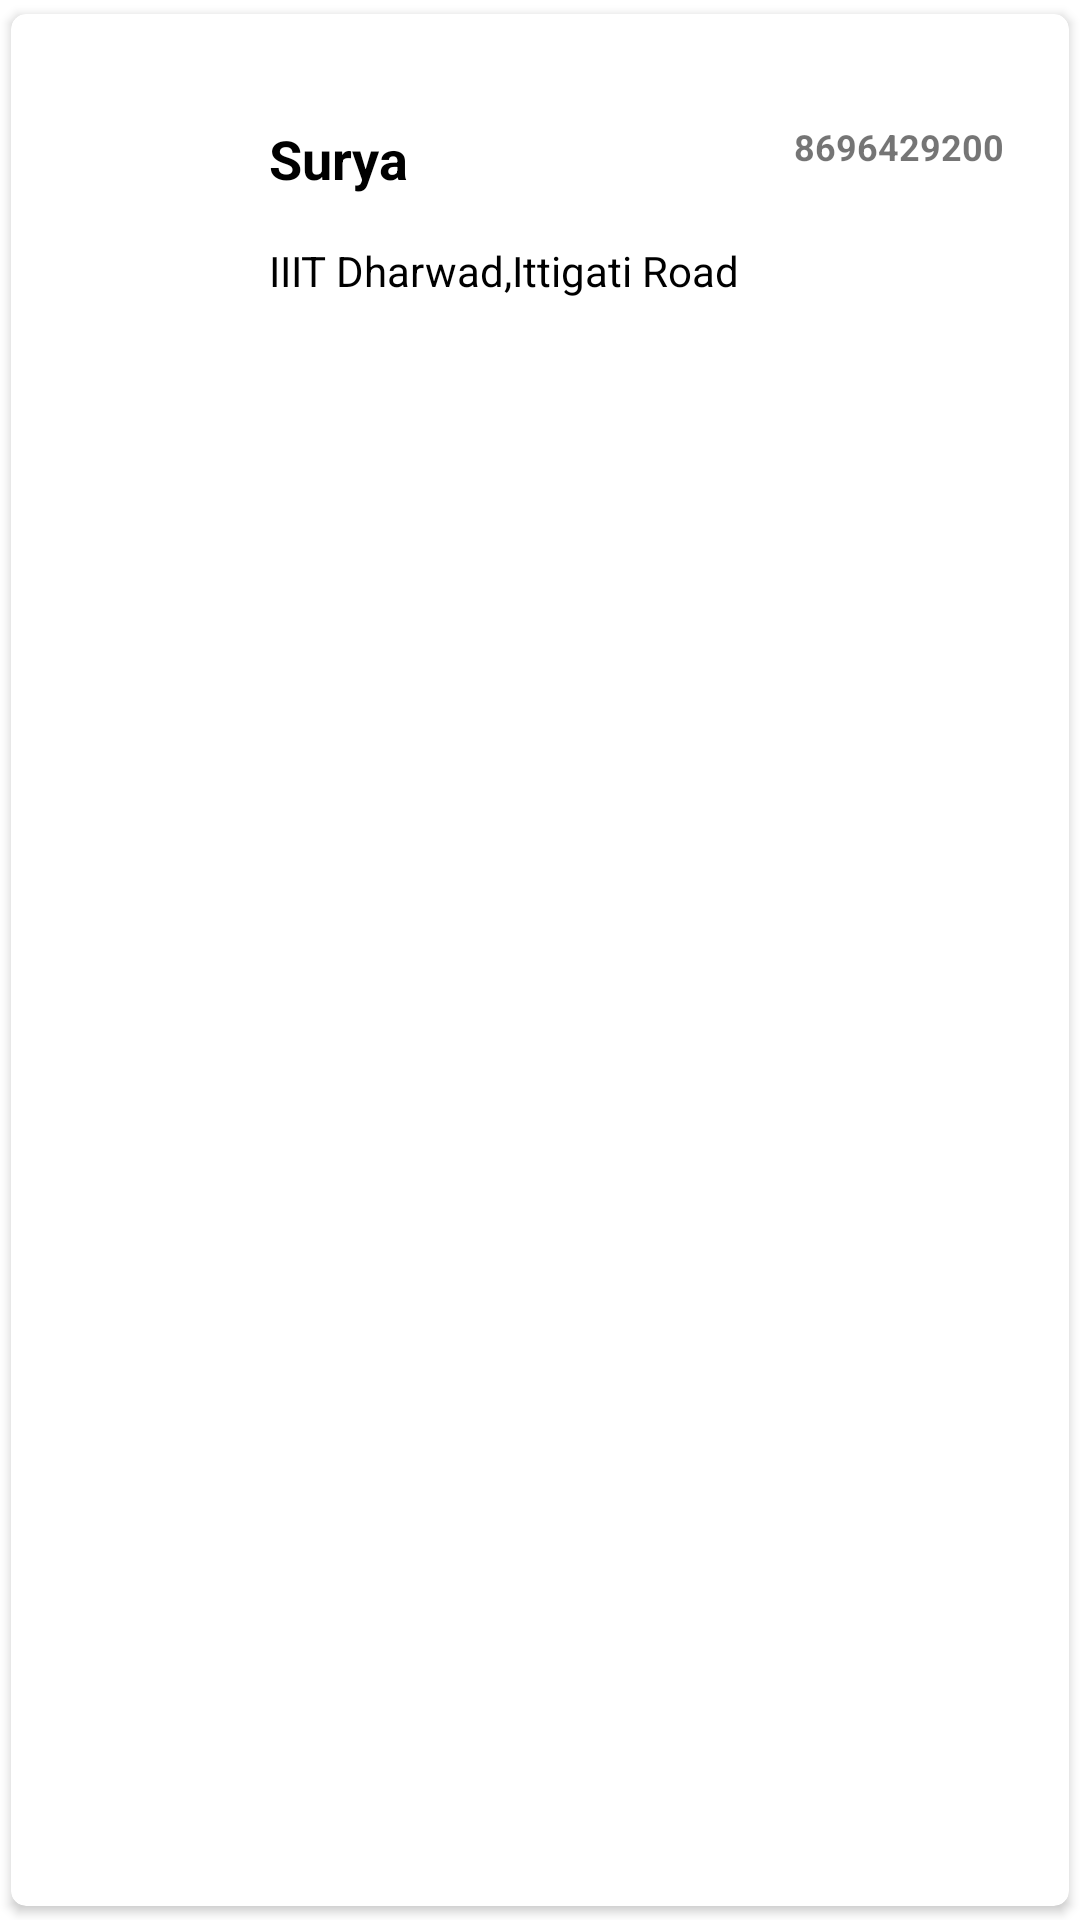

Write the Android layout XML for this screen, with the resource values it uses.
<!-- AndroidManifest.xml: application theme Theme.Withsplashscreen -->
<!-- res/layout/single_row.xml -->
<?xml version="1.0" encoding="utf-8"?>

<androidx.cardview.widget.CardView xmlns:android="http://schemas.android.com/apk/res/android"
    android:layout_width="match_parent"
    android:layout_height="wrap_content"
    xmlns:app="http://schemas.android.com/apk/res-auto"
    app:cardCornerRadius="5dp"
    android:elevation="4dp"
    app:cardUseCompatPadding="true">

    <RelativeLayout
        android:layout_width="match_parent"
        android:layout_height="wrap_content"
        android:padding="16dp">

        <ImageView
            android:id="@+id/hospital_logo"
            android:layout_width="40dp"
            android:layout_height="40dp"
            android:layout_marginTop="30dp"
            android:src="@drawable/bbank" />

        <TextView
            android:id="@+id/cmp_name"
            android:layout_width="120dp"
            android:layout_height="30dp"
            android:layout_marginLeft="30dp"
            android:layout_marginTop="20dp"
            android:layout_toRightOf="@id/hospital_logo"
            android:text="Surya"
            android:textColor="@color/black"
            android:textSize="18dp"
            android:textStyle="bold" />

        <TextView
            android:id="@+id/cmp_mobile"
            android:layout_width="80dp"
            android:layout_height="30dp"
            android:layout_marginLeft="55dp"
            android:layout_marginTop="20dp"
            android:layout_toRightOf="@id/cmp_name"
            android:text="8696429200"
            android:textSize="12dp"
            android:textStyle="bold" />

        <TextView
            android:id="@+id/cmp_address"
            android:layout_width="wrap_content"
            android:layout_height="30dp"
            android:layout_below="@+id/cmp_name"
            android:layout_marginLeft="30dp"
            android:layout_marginTop="10dp"
            android:layout_toRightOf="@id/hospital_logo"
            android:text="IIIT Dharwad,Ittigati Road"
            android:textColor="@color/black"
            android:textSize="14sp" />



    </RelativeLayout>

</androidx.cardview.widget.CardView>
<!-- resources referenced by this layout -->
<resources>
  <color name="black">#FF000000</color>
  <style name="Theme.Withsplashscreen" parent="Theme.MaterialComponents.DayNight.NoActionBar">
          
          <item name="colorPrimary">#ff4d4d</item>
          <item name="colorPrimaryVariant">@color/red</item>
          <item name="colorOnPrimary">@color/white</item>
          
          <item name="colorSecondary">@color/teal_200</item>
          <item name="colorSecondaryVariant">@color/teal_700</item>
          <item name="colorOnSecondary">@color/black</item>
          
          <item name="android:statusBarColor" tools:targetApi="l">@color/black</item>
          
      </style>
  <color name="red"> #ff0000</color>
  <color name="white">#FFFFFFFF</color>
  <color name="teal_200">#FF03DAC5</color>
  <color name="teal_700">#FF018786</color>
</resources>
